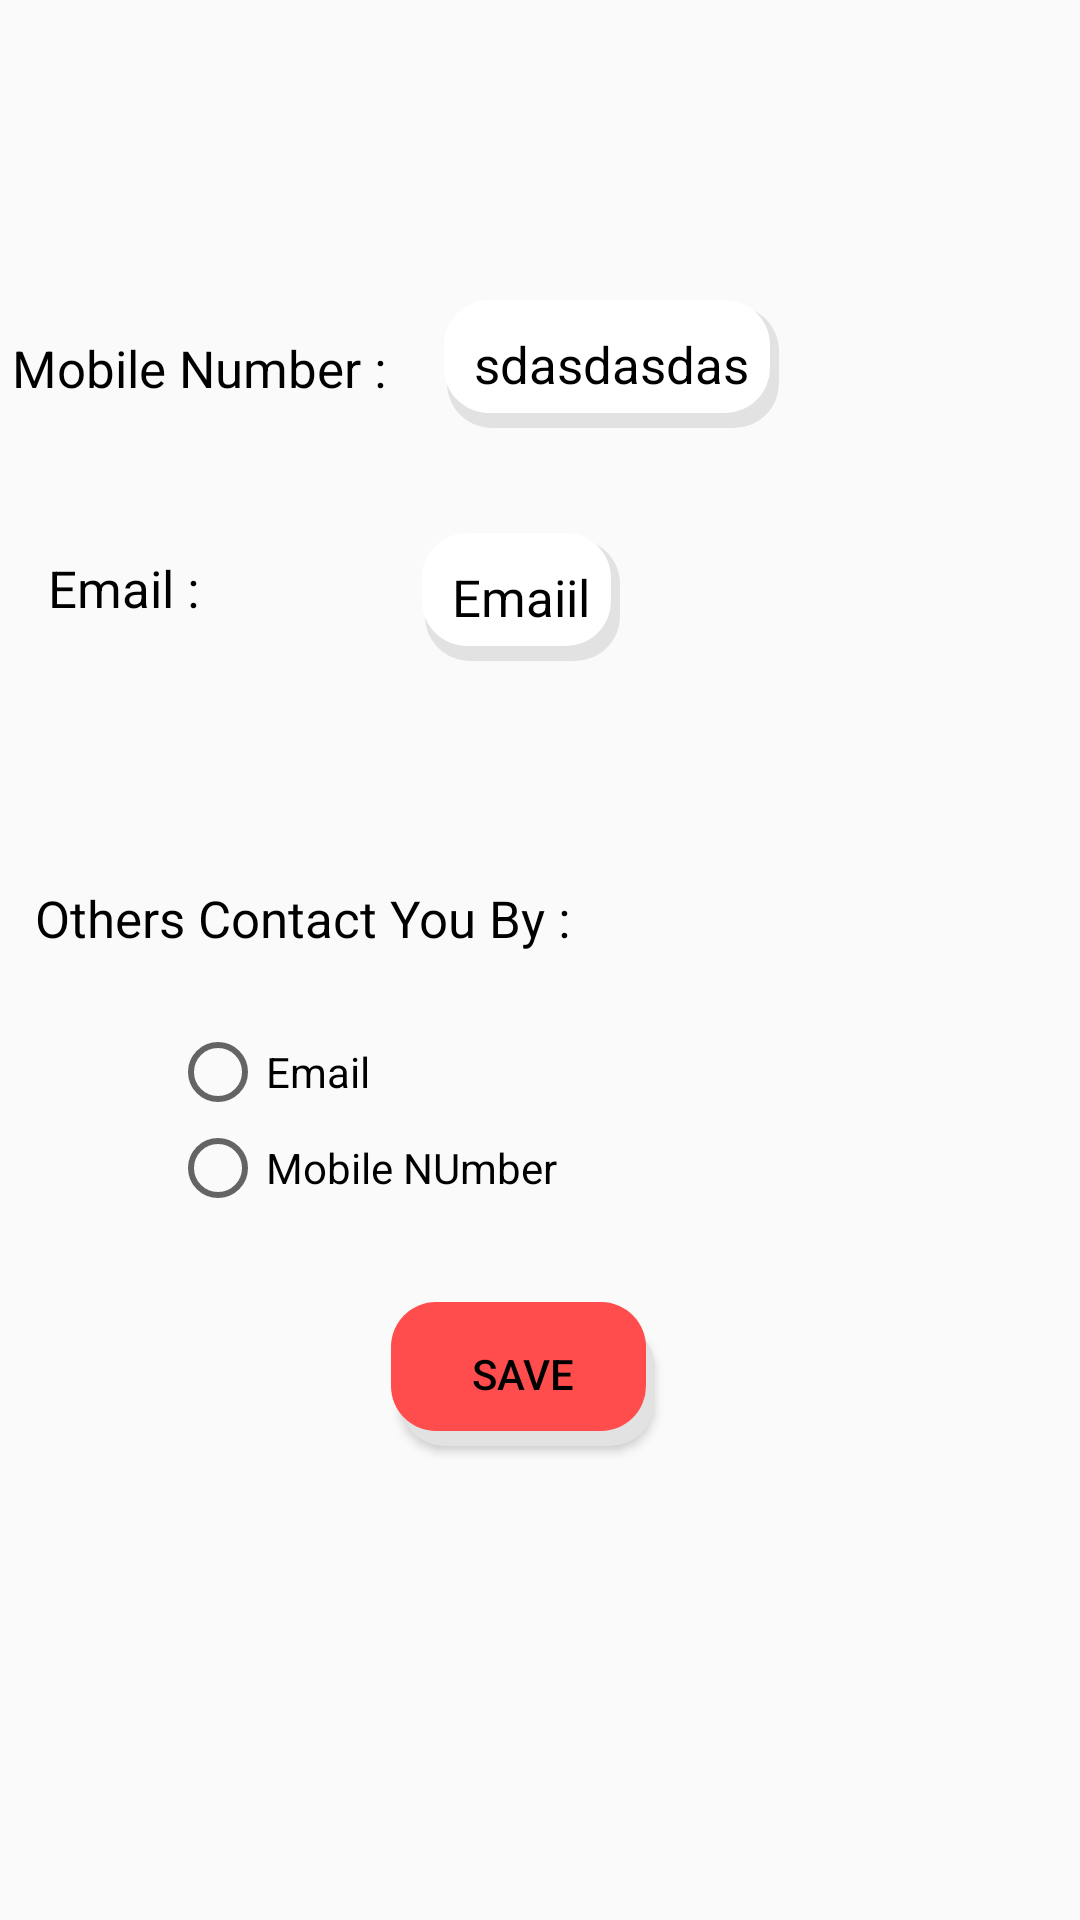

The Android layout XML behind this screen, and the referenced resources:
<!-- AndroidManifest.xml: application theme AppTheme -->
<!-- res/layout/activity_contacts.xml -->
<?xml version="1.0" encoding="utf-8"?>
<androidx.constraintlayout.widget.ConstraintLayout xmlns:android="http://schemas.android.com/apk/res/android"
    xmlns:app="http://schemas.android.com/apk/res-auto"
    xmlns:tools="http://schemas.android.com/tools"
    android:layout_width="match_parent"
    android:layout_height="match_parent"
    tools:context=".contacts">


    <TextView
        android:id="@+id/textView9"
        android:layout_width="wrap_content"
        android:layout_height="wrap_content"

        android:layout_marginStart="4dp"

        android:text="Mobile Number :"
        android:textColor="@color/black"
        android:textSize="17sp"
        app:layout_constraintBaseline_toBaselineOf="@+id/editText2"
        app:layout_constraintStart_toStartOf="parent" />


    <EditText
        android:id="@+id/editText2"
        android:layout_width="wrap_content"


        android:layout_height="wrap_content"
        android:layout_marginTop="100dp"
        app:layout_constraintEnd_toEndOf="parent"
        app:layout_constraintHorizontal_bias="0.115"
        app:layout_constraintStart_toEndOf="@+id/textView9"
        app:layout_constraintTop_toTopOf="parent"



        />


    <TextView
        android:id="@+id/numbertext"
        android:layout_width="wrap_content"
        android:layout_height="wrap_content"
        android:layout_marginTop="100dp"

        android:background="@drawable/edit_back"
        android:padding="10dp"
        android:text="sdasdasdas"
        android:textSize="17sp"

        android:textColor="@color/black"
        app:layout_constraintEnd_toEndOf="parent"
        app:layout_constraintHorizontal_bias="0.162"
        app:layout_constraintStart_toEndOf="@+id/textView9"
        app:layout_constraintTop_toTopOf="parent" />

    <TextView
        android:id="@+id/textView10"
        android:layout_width="wrap_content"


        android:layout_height="wrap_content"
        android:layout_marginStart="16dp"

        android:text="Email : "
        android:textColor="@color/black"
        android:textSize="17sp"
        app:layout_constraintBaseline_toBaselineOf="@+id/editText3"
        app:layout_constraintStart_toStartOf="parent" />

    <EditText
        android:id="@+id/editText3"
        android:layout_width="wrap_content"


        android:layout_height="wrap_content"
        android:layout_marginTop="32dp"
        app:layout_constraintEnd_toEndOf="parent"
        app:layout_constraintHorizontal_bias="0.276"
        app:layout_constraintStart_toEndOf="@+id/textView10"
        app:layout_constraintTop_toBottomOf="@+id/editText2" />


    <TextView
        android:layout_width="wrap_content"
        android:layout_height="wrap_content"
        android:layout_marginTop="35dp"
        android:id="@+id/emailText"

        android:background="@drawable/edit_back"
        android:padding="10dp"
        android:textColor="@color/black"

        android:textSize="17sp"

        android:text="Emaiil"
        app:layout_constraintEnd_toEndOf="parent"
        app:layout_constraintHorizontal_bias="0.313"
        app:layout_constraintStart_toEndOf="@+id/textView10"
        app:layout_constraintTop_toBottomOf="@+id/numbertext" />

    <TextView
        android:id="@+id/textView12"
        android:layout_width="wrap_content"

        android:layout_height="wrap_content"
        android:layout_marginTop="80dp"
        android:text="Others Contact You By : "
        android:textColor="@color/black"
        android:textSize="17sp"
        app:layout_constraintEnd_toEndOf="parent"
        app:layout_constraintHorizontal_bias="0.066"
        app:layout_constraintStart_toStartOf="parent"
        app:layout_constraintTop_toBottomOf="@+id/editText3" />

    <RadioGroup
        android:id="@+id/radioGroup2"
        android:layout_width="wrap_content"
        android:layout_height="wrap_content"
        android:layout_marginTop="24dp"
        app:layout_constraintEnd_toEndOf="parent"
        app:layout_constraintHorizontal_bias="0.245"
        app:layout_constraintStart_toStartOf="parent"
        app:layout_constraintTop_toBottomOf="@+id/textView12">


        <RadioButton
            android:layout_width="wrap_content"
            android:layout_height="wrap_content"
            android:id="@+id/emailradio"
            android:text="Email"
            android:textAlignment="center"

            />

        <RadioButton
            android:layout_width="wrap_content"
            android:layout_height="wrap_content"
            android:id="@+id/mobileradio"
            android:text="Mobile NUmber"
            android:textColor="@color/black" />


    </RadioGroup>

    <Button
        android:id="@+id/saveContacts"
        android:layout_width="wrap_content"
        android:layout_height="wrap_content"


        android:background="@drawable/button_back"

        android:text="Save"
        app:layout_constraintBottom_toBottomOf="parent"
        app:layout_constraintEnd_toEndOf="parent"
        app:layout_constraintHorizontal_bias="0.479"
        app:layout_constraintStart_toStartOf="parent"
        app:layout_constraintTop_toBottomOf="@+id/radioGroup2"
        app:layout_constraintVertical_bias="0.153" />

</androidx.constraintlayout.widget.ConstraintLayout>
<!-- resources referenced by this layout -->
<resources>
  <color name="black">#000000</color>
  <!-- drawable button_back (drawable) -->
  <?xml version="1.0" encoding="utf-8"?>
  <layer-list xmlns:android="http://schemas.android.com/apk/res/android">
      
      <item android:left="3dp" android:top="7dp">
          <shape>
              <solid android:color="#e2e2e2" />
              <corners android:radius="15dp" />
          </shape>
      </item>
      
      <item android:bottom="5dp" android:right="3dp">
  
          <shape>
              <solid android:color="#ff4d4d" />
              <corners android:radius="15dp" />
          </shape>
      </item>
  
  </layer-list>
  <!-- drawable edit_back (drawable) -->
  <?xml version="1.0" encoding="utf-8"?>
  <layer-list xmlns:android="http://schemas.android.com/apk/res/android">
      
      <item android:left="1dp" android:top="2dp">
          <shape>
              <solid android:color="#e2e2e2" />
              <corners android:radius="15dp" />
          </shape>
      </item>
      
      <item android:bottom="5dp" android:right="3dp">
  
          <shape>
              <solid android:color="#ffffff" />
              <corners android:radius="15dp" />
          </shape>
      </item>
  
  </layer-list>
  <style name="AppTheme" parent="Theme.AppCompat.Light">
          
          <item name="colorPrimary">@color/red</item>
          <item name="colorPrimaryDark">@color/white</item>
          <item name="android:contentInsetEnd">0dp</item>
          <item name="android:contentInsetStart">0dp</item>
          <item name="android:textColorPrimary">@color/black</item>
          <item name="colorAccent">@color/red</item>
      </style>
  <color name="red">#ff0000</color>
  <color name="white">#ffffff</color>
</resources>
